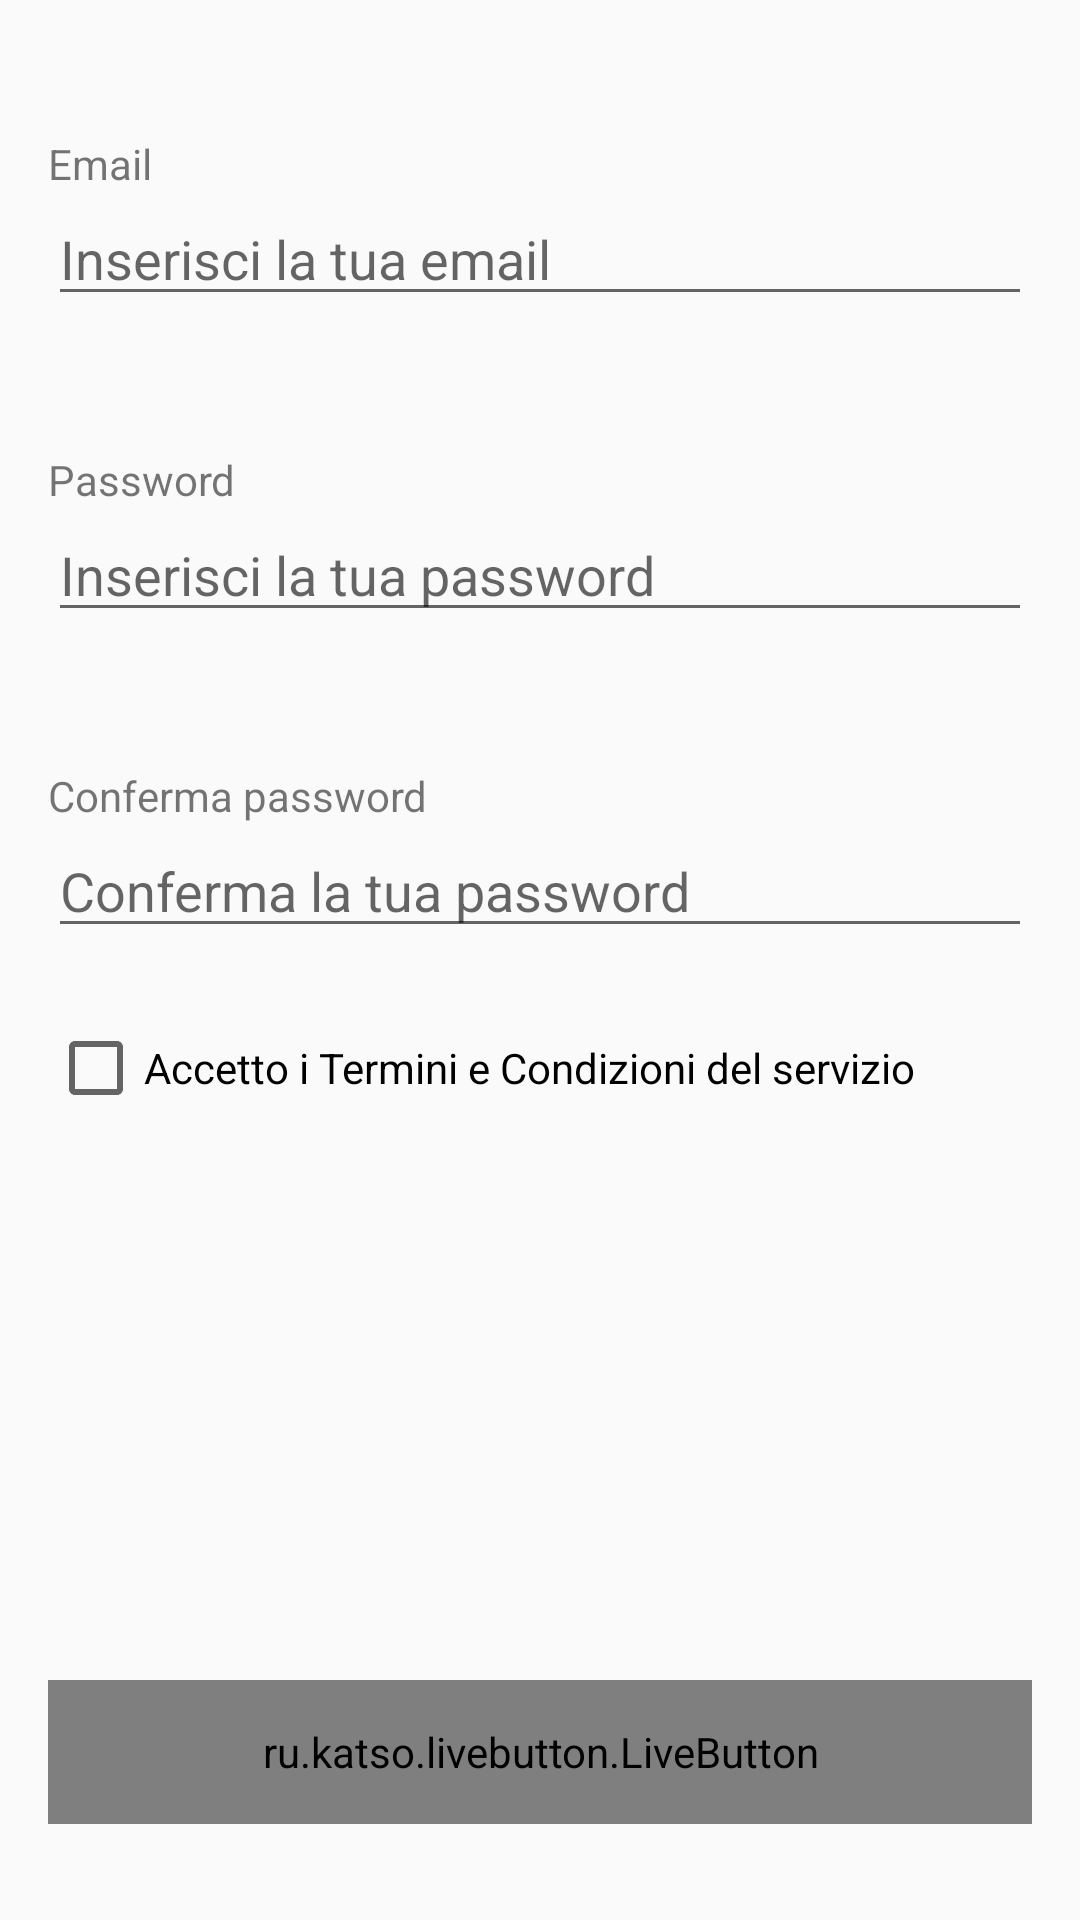

Write the Android layout XML for this screen, with the resource values it uses.
<!-- AndroidManifest.xml: application theme AppTheme -->
<!-- res/layout/fragment_register.xml -->
<?xml version="1.0" encoding="utf-8"?>
<androidx.constraintlayout.widget.ConstraintLayout xmlns:android="http://schemas.android.com/apk/res/android"
    xmlns:tools="http://schemas.android.com/tools"
    android:layout_width="match_parent"
    android:layout_height="match_parent"
    xmlns:app="http://schemas.android.com/apk/res-auto"
    tools:context=".view.RegisterFragment">

    <EditText
        android:id="@+id/registrationEmail"
        android:layout_width="0dp"
        android:layout_height="wrap_content"
        android:layout_marginStart="16dp"
        android:layout_marginLeft="16dp"
        android:layout_marginTop="64dp"
        android:layout_marginEnd="16dp"
        android:layout_marginRight="16dp"
        android:ems="10"
        android:hint="Inserisci la tua email"
        android:inputType="textEmailAddress"
        app:layout_constraintEnd_toEndOf="parent"
        app:layout_constraintStart_toStartOf="parent"
        app:layout_constraintTop_toTopOf="parent" />

    <EditText
        android:id="@+id/registrationPassword"
        android:layout_width="0dp"
        android:layout_height="wrap_content"
        android:layout_marginStart="16dp"
        android:layout_marginLeft="16dp"
        android:layout_marginTop="64dp"
        android:layout_marginEnd="16dp"
        android:layout_marginRight="16dp"
        android:ems="10"
        android:hint="Inserisci la tua password"
        android:inputType="textPassword"
        app:layout_constraintEnd_toEndOf="parent"
        app:layout_constraintStart_toStartOf="parent"
        app:layout_constraintTop_toBottomOf="@+id/registrationEmail" />

    <EditText
        android:id="@+id/registrationConfPassword"
        android:layout_width="0dp"
        android:layout_height="wrap_content"
        android:layout_marginStart="16dp"
        android:layout_marginLeft="16dp"
        android:layout_marginTop="64dp"
        android:layout_marginEnd="16dp"
        android:layout_marginRight="16dp"
        android:ems="10"
        android:hint="Conferma la tua password"
        android:inputType="textPassword"
        app:layout_constraintEnd_toEndOf="parent"
        app:layout_constraintStart_toStartOf="parent"
        app:layout_constraintTop_toBottomOf="@+id/registrationPassword" />

    <ru.katso.livebutton.LiveButton
        android:id="@+id/confRegistrationButton"
        android:layout_width="0dp"
        android:layout_height="48dp"
        android:layout_marginStart="16dp"
        android:layout_marginLeft="16dp"
        android:layout_marginEnd="16dp"
        android:layout_marginRight="16dp"
        android:layout_marginBottom="32dp"
        android:text="REGISTRATI"
        app:corners="8dp"
        app:normalHeight="10dp"
        app:pressedHeight="2dp"
        app:backgroundColor="#E4E4E4"
        app:shadowColor="#838383"
        app:layout_constraintBottom_toBottomOf="parent"
        app:layout_constraintEnd_toEndOf="parent"
        app:layout_constraintStart_toStartOf="parent" />

    <TextView
        android:layout_width="wrap_content"
        android:layout_height="wrap_content"
        android:text="Email"
        app:layout_constraintBottom_toTopOf="@+id/registrationEmail"
        app:layout_constraintStart_toStartOf="@+id/registrationEmail" />

    <TextView
        android:layout_width="wrap_content"
        android:layout_height="wrap_content"
        android:text="Password"
        app:layout_constraintBottom_toTopOf="@+id/registrationPassword"
        app:layout_constraintStart_toStartOf="@+id/registrationPassword" />

    <TextView
        android:layout_width="wrap_content"
        android:layout_height="wrap_content"
        android:text="Conferma password"
        app:layout_constraintBottom_toTopOf="@+id/registrationConfPassword"
        app:layout_constraintStart_toStartOf="@+id/registrationConfPassword" />

    <ImageView
        android:id="@+id/cancelRegisterEmail"
        android:layout_width="wrap_content"
        android:layout_height="wrap_content"
        android:src="@drawable/ic_cancel_text"
        android:visibility="gone"
        app:layout_constraintBottom_toBottomOf="@+id/registrationEmail"
        app:layout_constraintEnd_toEndOf="@+id/registrationEmail"
        app:layout_constraintTop_toTopOf="@+id/registrationEmail" />

    <ImageView
        android:id="@+id/showRegisterPassword"
        android:layout_width="wrap_content"
        android:layout_height="wrap_content"
        android:src="@drawable/ic_show_password"
        android:visibility="gone"
        app:layout_constraintBottom_toBottomOf="@+id/registrationPassword"
        app:layout_constraintEnd_toEndOf="@+id/registrationPassword"
        app:layout_constraintTop_toTopOf="@+id/registrationPassword" />

    <ImageView
        android:id="@+id/showConfRegisterPassword"
        android:layout_width="wrap_content"
        android:layout_height="wrap_content"
        android:src="@drawable/ic_show_password"
        android:visibility="gone"
        app:layout_constraintBottom_toBottomOf="@+id/registrationConfPassword"
        app:layout_constraintEnd_toEndOf="@+id/registrationConfPassword"
        app:layout_constraintTop_toTopOf="@+id/registrationConfPassword" />

    <CheckBox
        android:id="@+id/registrationCheckBox"
        android:layout_width="0dp"
        android:layout_height="wrap_content"
        android:layout_marginStart="16dp"
        android:layout_marginLeft="16dp"
        android:layout_marginTop="24dp"
        android:layout_marginEnd="16dp"
        android:layout_marginRight="16dp"
        android:text="Accetto i Termini e Condizioni del servizio"
        app:layout_constraintEnd_toEndOf="parent"
        app:layout_constraintStart_toStartOf="parent"
        app:layout_constraintTop_toBottomOf="@+id/registrationConfPassword" />

</androidx.constraintlayout.widget.ConstraintLayout>
<!-- resources referenced by this layout -->
<resources>
  <!-- drawable ic_cancel_text (drawable) -->
  <vector android:height="24dp" android:tint="#9B9B9B"
      android:viewportHeight="24.0" android:viewportWidth="24.0"
      android:width="24dp" xmlns:android="http://schemas.android.com/apk/res/android">
      <path android:fillColor="#FF000000" android:pathData="M12,2C6.47,2 2,6.47 2,12s4.47,10 10,10 10,-4.47 10,-10S17.53,2 12,2zM17,15.59L15.59,17 12,13.41 8.41,17 7,15.59 10.59,12 7,8.41 8.41,7 12,10.59 15.59,7 17,8.41 13.41,12 17,15.59z"/>
  </vector>
  <style name="AppTheme" parent="Theme.AppCompat.Light.DarkActionBar">
          
          <item name="colorPrimary">@color/colorPrimary</item>
          <item name="colorPrimaryDark">@color/colorPrimaryDark</item>
          <item name="colorAccent">@color/colorAccent</item>
      </style>
  <color name="colorPrimary">#FF2A2B2D</color>
  <color name="colorPrimaryDark">#FF2DA8D8</color>
  <color name="colorAccent">#FFD9514E</color>
</resources>
